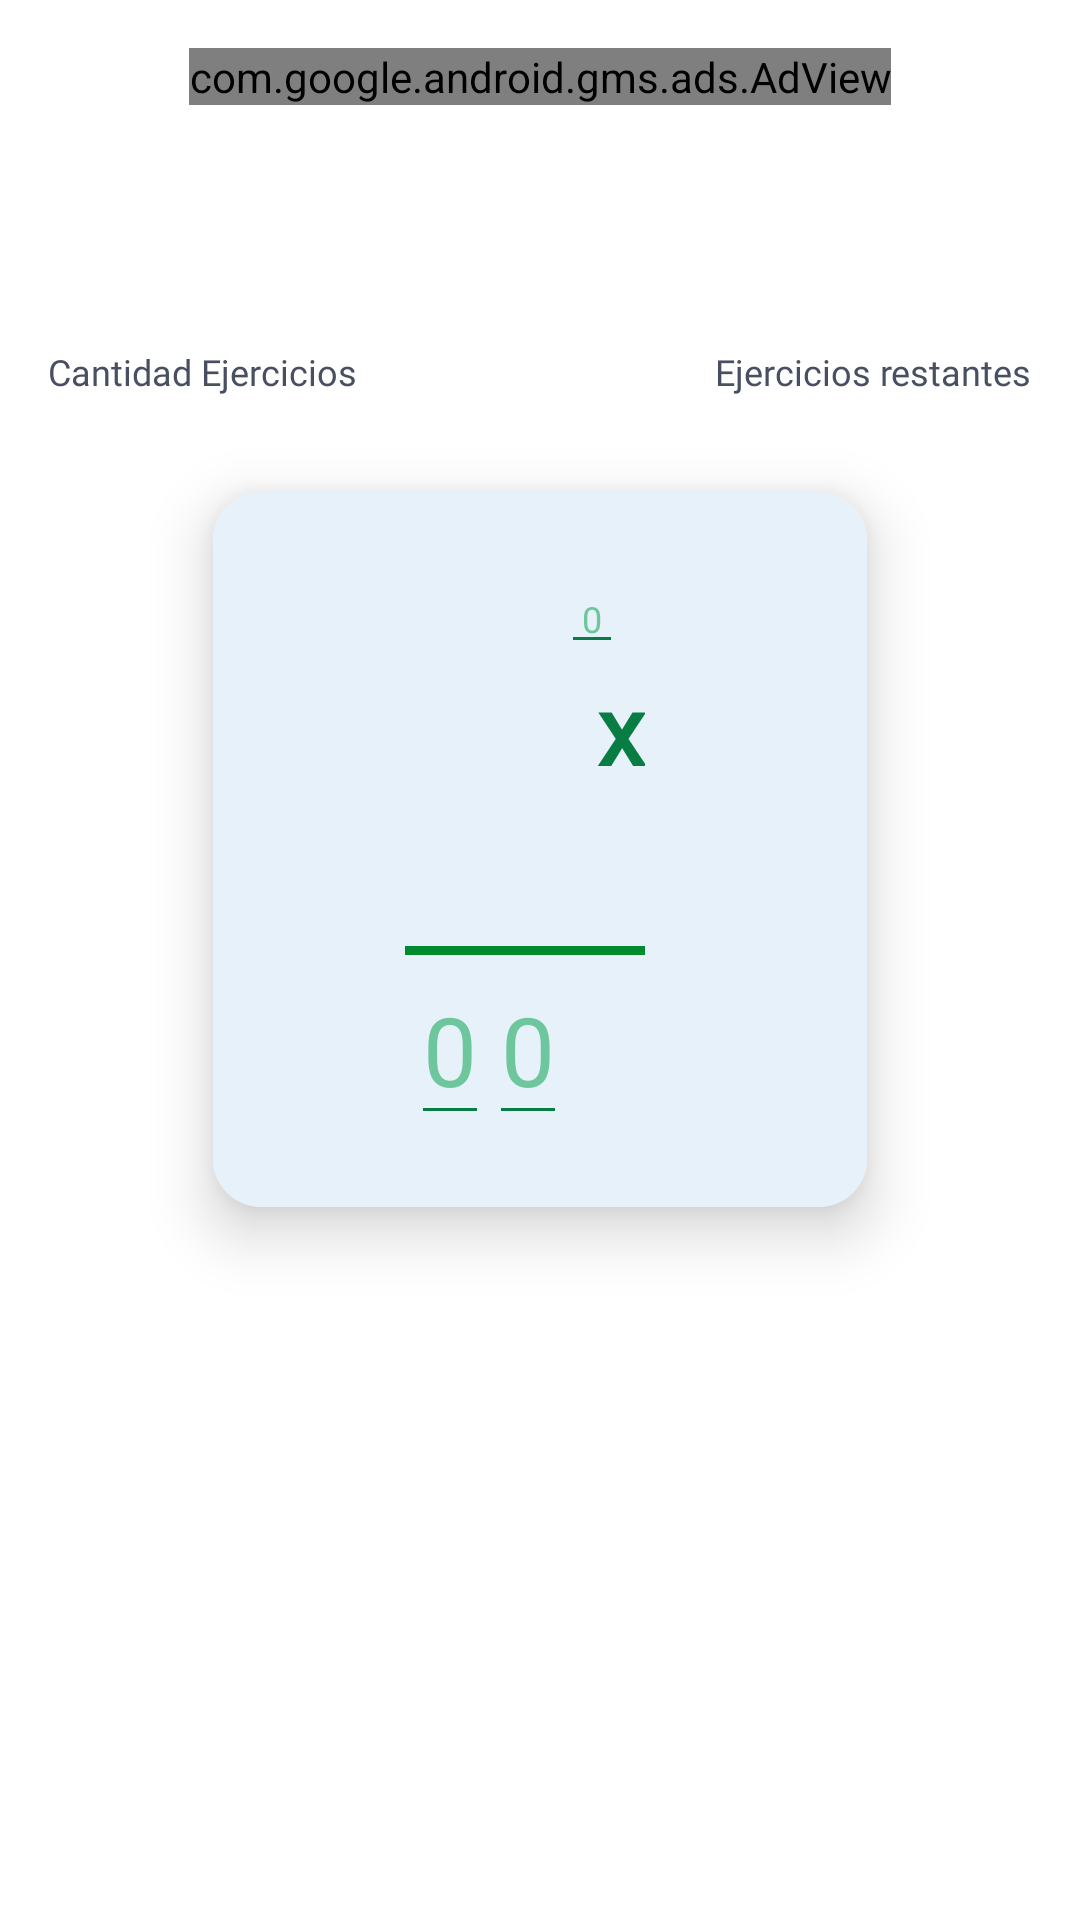

Here is an Android app screen rendered from its layout file. Give the layout XML and the strings, colors and styles it references.
<!-- AndroidManifest.xml: application theme Theme.MultiplicationMasterApplication -->
<!-- res/layout/fragment_exercises_intermediate.xml -->
<?xml version="1.0" encoding="utf-8"?>
<layout xmlns:android="http://schemas.android.com/apk/res/android"
    xmlns:app="http://schemas.android.com/apk/res-auto"
    xmlns:tools="http://schemas.android.com/tools"
    tools:context=".ui.screens.ExercisesIntermediateFragment">

    <androidx.constraintlayout.widget.ConstraintLayout
        android:id="@+id/exercise_layout"
        android:layout_width="match_parent"
        android:layout_height="match_parent"
        android:background="@color/backgroundPrimary"
        android:orientation="vertical"
        android:padding="16dp">

        
        
        <com.google.android.gms.ads.AdView xmlns:ads="http://schemas.android.com/apk/res-auto"
            android:id="@+id/adView6"
            android:layout_width="wrap_content"
            android:layout_height="wrap_content"
            ads:adSize="BANNER"
            ads:adUnitId="ca-app-pub-8897050281816485/6580734141"
            ads:layout_constraintEnd_toEndOf="parent"
            ads:layout_constraintStart_toStartOf="parent"
            ads:layout_constraintTop_toTopOf="parent" />

        <TextView
            android:id="@+id/difficulty_exercises_textview"
            android:layout_width="wrap_content"
            android:layout_height="wrap_content"
            android:layout_marginTop="16dp"
            android:fontFamily="@font/comfortaa"
            android:textColor="@color/textTitle"
            android:textSize="24sp"
            app:layout_constraintEnd_toEndOf="parent"
            app:layout_constraintStart_toStartOf="parent"
            app:layout_constraintTop_toBottomOf="@id/adView6"
            tools:text="Intermediate" />

        <TextView
            android:id="@+id/quantity_exercises_label"
            android:layout_width="wrap_content"
            android:layout_height="wrap_content"
            android:fontFamily="@font/comfortaa"
            android:text="@string/cantidad_ejercicios"
            android:textColor="@color/textBody"
            android:textSize="12sp"
            app:layout_constraintStart_toStartOf="parent"
            app:layout_constraintTop_toBottomOf="@id/quantity_exercises_textview" />

        <TextView
            android:id="@+id/quantity_exercises_textview"
            android:layout_width="wrap_content"
            android:layout_height="wrap_content"
            android:fontFamily="@font/comfortaa"
            android:textColor="@color/textTitle"
            android:textSize="24sp"
            app:layout_constraintStart_toStartOf="parent"
            app:layout_constraintTop_toBottomOf="@id/difficulty_exercises_textview"
            tools:text="23" />

        <ImageButton
            android:id="@+id/button_idea"
            android:layout_width="48dp"
            android:layout_height="48dp"
            android:layout_marginTop="4dp"
            android:background="@drawable/image_idea"
            android:visibility="gone"
            app:layout_constraintEnd_toEndOf="parent"
            app:layout_constraintStart_toStartOf="parent"
            app:layout_constraintTop_toBottomOf="@id/difficulty_exercises_textview" />

        <TextView
            android:id="@+id/quantity_exercises_remaining_textview"
            android:layout_width="wrap_content"
            android:layout_height="wrap_content"
            android:fontFamily="@font/comfortaa"
            android:textColor="@color/textTitle"
            android:textSize="24sp"
            app:layout_constraintEnd_toEndOf="parent"
            app:layout_constraintTop_toBottomOf="@id/difficulty_exercises_textview"
            tools:text="21" />

        <TextView
            android:id="@+id/quantity_exercises_remaining_label"
            android:layout_width="wrap_content"
            android:layout_height="wrap_content"
            android:fontFamily="@font/comfortaa"
            android:text="@string/ejercicios_restantes"
            android:textColor="@color/textBody"
            android:textSize="12sp"
            app:layout_constraintEnd_toEndOf="parent"
            app:layout_constraintTop_toBottomOf="@id/quantity_exercises_remaining_textview" />

        <androidx.cardview.widget.CardView
            android:id="@+id/card_view_exercise"
            android:layout_width="wrap_content"
            android:layout_height="wrap_content"
            android:layout_marginTop="32dp"
            android:translationZ="10dp"
            app:cardCornerRadius="16dp"
            app:layout_constraintEnd_toEndOf="parent"
            app:layout_constraintStart_toStartOf="parent"
            app:layout_constraintTop_toBottomOf="@id/quantity_exercises_label">

            <androidx.constraintlayout.widget.ConstraintLayout
                android:layout_width="match_parent"
                android:layout_height="wrap_content"
                android:background="@color/backgroundSecondary"
                android:paddingHorizontal="64dp"
                android:paddingVertical="24dp">

                <TextView
                    android:id="@+id/label_sign"
                    android:layout_width="wrap_content"
                    android:layout_height="wrap_content"
                    android:layout_marginStart="12dp"
                    android:fontFamily="@font/comfortaa"
                    android:text="@string/sign"
                    android:textColor="@color/colorPrimaryDark"
                    android:textSize="32sp"
                    android:textStyle="bold"
                    app:layout_constraintStart_toEndOf="@id/exercise_textview"
                    app:layout_constraintTop_toTopOf="@id/exercise_textview" />

                <EditText
                    android:id="@+id/llevadita_edittext"
                    android:layout_width="wrap_content"
                    android:layout_height="wrap_content"
                    android:autofillHints="name"
                    android:backgroundTint="@color/colorPrimaryDark"
                    android:fontFamily="@font/comfortaa"
                    android:gravity="center"
                    android:hint="@string/cero"
                    android:inputType="number"
                    android:textColor="@color/textTitle"
                    android:textColorHint="@color/verde4"
                    android:textSize="12sp"
                    app:layout_constraintStart_toStartOf="@id/exercise_textview"
                    app:layout_constraintTop_toTopOf="parent" />

                <TextView
                    android:id="@+id/exercise_textview"
                    android:layout_width="wrap_content"
                    android:layout_height="wrap_content"
                    android:layout_marginEnd="2dp"
                    android:fontFamily="@font/comfortaa"
                    android:letterSpacing="0.2"
                    android:textColor="@color/textTitle"
                    android:textSize="32sp"
                    android:textStyle="bold"
                    app:layout_constraintEnd_toStartOf="@+id/guideline"
                    app:layout_constraintTop_toBottomOf="@id/llevadita_edittext"
                    tools:text="69" />

                <TextView
                    android:id="@+id/exercise_textview2"
                    android:layout_width="wrap_content"
                    android:layout_height="wrap_content"
                    android:layout_marginTop="4dp"
                    android:layout_marginEnd="4dp"
                    android:fontFamily="@font/comfortaa"
                    android:textColor="@color/textTitle"
                    android:textSize="32sp"
                    android:textStyle="bold"
                    app:layout_constraintEnd_toStartOf="@+id/guideline"
                    app:layout_constraintTop_toBottomOf="@id/exercise_textview"
                    tools:text="8" />

                <View
                    android:id="@+id/divider_operation"
                    android:layout_width="80dp"
                    android:layout_height="3dp"
                    android:layout_marginTop="4dp"
                    android:background="@color/colorButtonPressed"
                    app:layout_constraintEnd_toEndOf="@+id/label_sign"
                    app:layout_constraintTop_toBottomOf="@id/exercise_textview2" />

                <EditText
                    android:id="@+id/answer_edittext"
                    android:layout_width="wrap_content"
                    android:layout_height="wrap_content"
                    android:autofillHints="name"
                    android:backgroundTint="@color/colorPrimaryDark"
                    android:fontFamily="@font/comfortaa"
                    android:gravity="center"
                    android:hint="@string/cero"
                    android:inputType="number"
                    android:textColor="@color/textTitle"
                    android:textColorHint="@color/verde4"
                    android:textSize="32sp"
                    app:layout_constraintEnd_toStartOf="@id/guideline"
                    app:layout_constraintTop_toBottomOf="@id/divider_operation" />

                <EditText
                    android:id="@+id/answer_edittext2"
                    android:layout_width="wrap_content"
                    android:layout_height="wrap_content"
                    android:autofillHints="name"
                    android:backgroundTint="@color/colorPrimaryDark"
                    android:fontFamily="@font/comfortaa"
                    android:gravity="center"
                    android:hint="@string/cero"
                    android:inputType="number"
                    android:textColor="@color/textTitle"
                    android:textColorHint="@color/verde4"
                    android:textSize="32sp"
                    app:layout_constraintEnd_toStartOf="@id/answer_edittext"
                    app:layout_constraintTop_toBottomOf="@id/divider_operation" />

                <androidx.constraintlayout.widget.Guideline
                    android:id="@+id/guideline"
                    android:layout_width="wrap_content"
                    android:layout_height="wrap_content"
                    android:orientation="vertical"
                    app:layout_constraintGuide_percent="0.60" />

            </androidx.constraintlayout.widget.ConstraintLayout>

        </androidx.cardview.widget.CardView>

        <com.google.android.material.floatingactionbutton.FloatingActionButton
            android:id="@+id/submit_button2"
            android:layout_width="wrap_content"
            android:layout_height="wrap_content"
            android:layout_marginEnd="45dp"
            android:backgroundTint="@color/colorButtonPressed"
            android:contentDescription="@string/app_name"
            android:tint="@color/colorButtonPressed"
            android:visibility="gone"
            app:backgroundTint="@color/accent"
            app:elevation="16dp"
            app:layout_constraintBottom_toBottomOf="@id/card_view_exercise"
            app:layout_constraintEnd_toEndOf="parent"
            app:layout_constraintTop_toTopOf="@id/card_view_exercise"
            app:rippleColor="@color/accent1"
            app:srcCompat="@drawable/baseline_check" />

    </androidx.constraintlayout.widget.ConstraintLayout>

</layout>
<!-- resources referenced by this layout -->
<resources>
  <color name="accent">#FF9800</color>
  <color name="accent1">#FF9800</color>
  <color name="backgroundPrimary">#FFFFFF</color>
  <color name="backgroundSecondary">#E7F1F9</color>
  <color name="colorButtonPressed">#008A2E</color> (Verde más oscuro cuando se presiona)
      Fondos de cuadros de texto:
  <color name="colorPrimaryDark">#077D44</color> (Verde oscuro)
      Texto principal:
  <color name="textBody">#474F60</color>
  <color name="textTitle">#212121</color>
  <color name="verde4">#6DC69C</color>
  <string name="app_name">MultiMath Challenge</string>
  <string name="cantidad_ejercicios">Cantidad Ejercicios</string>
  <string name="cero">0</string>
  <string name="ejercicios_restantes">Ejercicios restantes</string>
  <string name="sign">x</string>
  <style name="Theme.MultiplicationMasterApplication" parent="Base.Theme.MultiplicationMasterApplication" />
  <style name="Base.Theme.MultiplicationMasterApplication" parent="Theme.Material3.DayNight.NoActionBar">
          
          
          <item name="floatingActionButtonStyle">@style/Widget.App.FloatingActionButton</item>
      </style>
  <style name="Widget.App.FloatingActionButton" parent="Widget.MaterialComponents.FloatingActionButton">
          <item name="materialThemeOverlay">@style/ThemeOverlay.App.FloatingActionButton</item>
          <item name="shapeAppearanceOverlay">
              @style/ShapeAppearance.App.SmallComponent
          </item>
      </style>
  <style name="ThemeOverlay.App.FloatingActionButton" parent="">
          <item name="colorPrimary">@color/colorButtonPressed</item>
          <item name="colorOnPrimary">@color/colorProgressBackground</item>
          <item name="colorOnSurface">@color/colorButtonNormal</item>
      </style>
  <style name="ShapeAppearance.App.SmallComponent" parent="ShapeAppearance.MaterialComponents.SmallComponent">
          <item name="cornerFamily">rounded</item>
          <item name="cornerSize">12dp</item>
      </style>
  <color name="colorProgressBackground">#C0C0C0</color> (Gris claro)
  <color name="colorButtonNormal">#00B140</color> (Verde esmeralda)
</resources>
